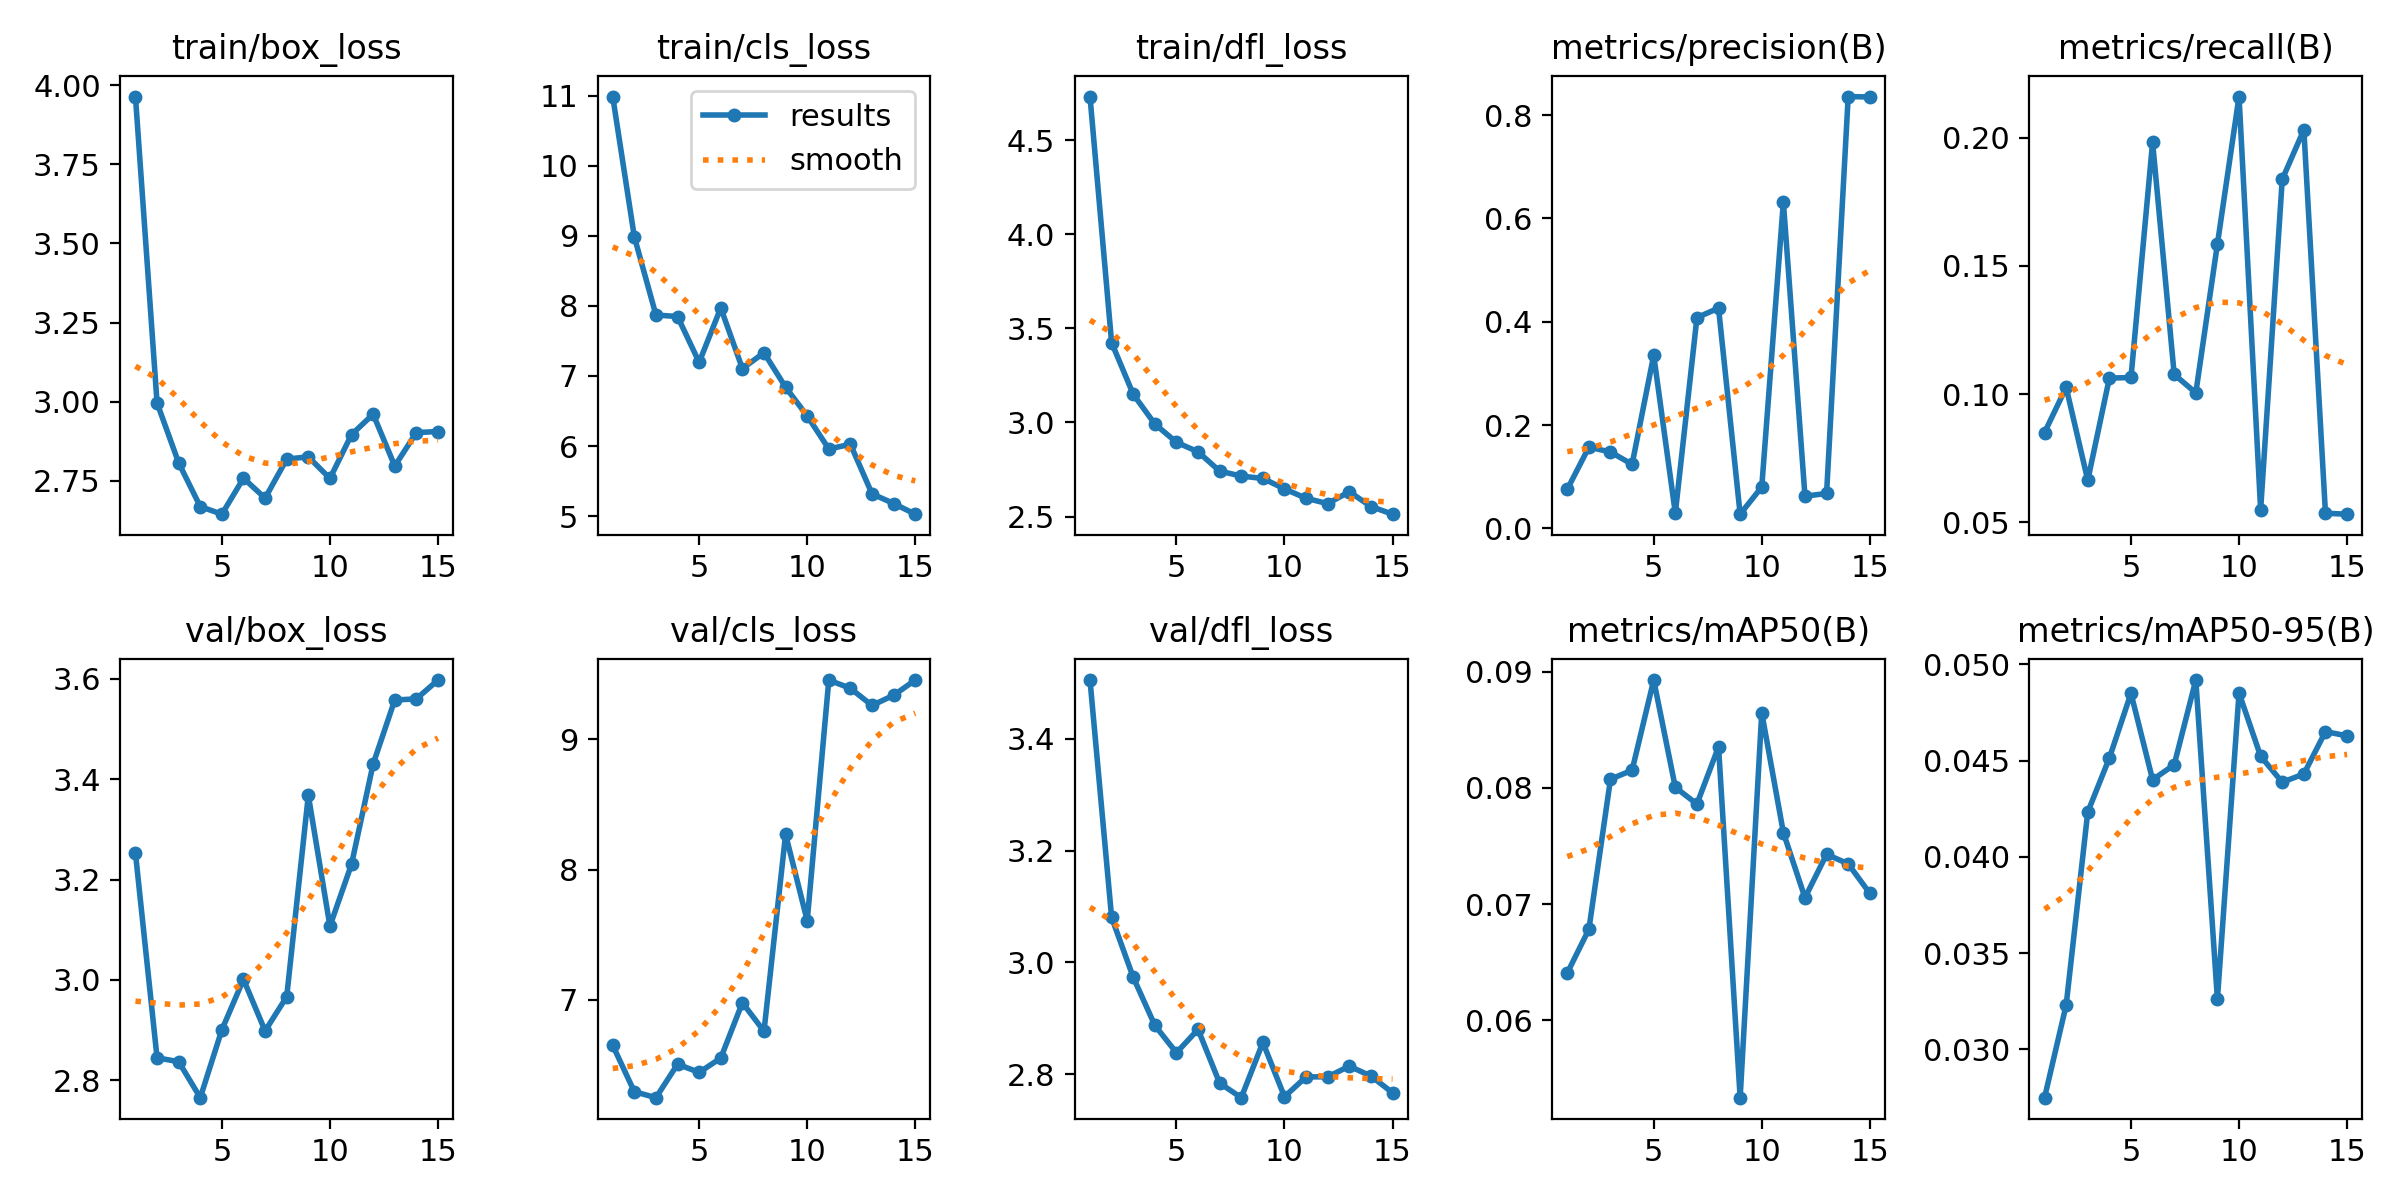

The table this chart was drawn from, first rows:
epoch, train/box_loss, train/cls_loss, train/dfl_loss, metrics/precision(B), metrics/recall(B), metrics/mAP50(B), metrics/mAP50-95(B), val/box_loss, val/cls_loss, val/dfl_loss, replay_loss, lr/pg0, lr/pg1, lr/pg2
1, 3.965, 10.99, 4.732, 0.07578, 0.08506, 0.06406, 0.02749, 3.253, 6.651, 3.505, 0, 0.0001748, 0.0001748, 0.0001748
2, 2.995, 8.987, 3.424, 0.1573, 0.1027, 0.06782, 0.0323, 2.845, 6.294, 3.08, 0.005366, 0.0003271, 0.0003271, 0.0003271
3, 2.806, 7.87, 3.15, 0.1481, 0.06646, 0.08075, 0.04233, 2.837, 6.248, 2.973, 0.0003212, 0.0004561, 0.0004561, 0.0004561
4, 2.667, 7.849, 2.992, 0.1241, 0.1063, 0.08152, 0.04514, 2.765, 6.505, 2.887, 0, 0.0004218, 0.0004218, 0.0004218
5, 2.643, 7.195, 2.895, 0.3352, 0.1065, 0.08929, 0.0485, 2.901, 6.442, 2.838, 0, 0.0003871, 0.0003871, 0.0003871
6, 2.757, 7.972, 2.844, 0.02964, 0.1982, 0.08005, 0.04401, 3.001, 6.552, 2.88, 0, 0.0003524, 0.0003524, 0.0003524
7, 2.694, 7.107, 2.742, 0.4079, 0.1077, 0.07861, 0.04479, 2.898, 6.978, 2.784, 0.000172, 0.0003177, 0.0003177, 0.0003177
8, 2.818, 7.332, 2.715, 0.4265, 0.1005, 0.08354, 0.04919, 2.967, 6.759, 2.758, 0, 0.000283, 0.000283, 0.000283
9, 2.825, 6.84, 2.703, 0.02767, 0.1586, 0.05332, 0.03261, 3.368, 8.271, 2.857, 5.6694e-05, 0.0002483, 0.0002483, 0.0002483
10, 2.757, 6.43, 2.647, 0.08025, 0.216, 0.08647, 0.04852, 3.107, 7.608, 2.76, 0, 0.0002136, 0.0002136, 0.0002136
11, 2.895, 5.958, 2.597, 0.6317, 0.05495, 0.07615, 0.04523, 3.231, 9.457, 2.795, 0, 0.0001788, 0.0001788, 0.0001788
12, 2.96, 6.025, 2.569, 0.06245, 0.1838, 0.07054, 0.04388, 3.43, 9.393, 2.795, 0.01163, 0.0001441, 0.0001441, 0.0001441
13, 2.796, 5.317, 2.632, 0.06782, 0.2031, 0.07428, 0.04431, 3.558, 9.261, 2.814, 0, 0.0001094, 0.0001094, 0.0001094
14, 2.902, 5.179, 2.553, 0.8358, 0.05358, 0.07346, 0.04651, 3.56, 9.34, 2.796, 2.1747e-06, 7.4692e-05, 7.4692e-05, 7.4692e-05
15, 2.905, 5.027, 2.513, 0.8349, 0.05324, 0.07092, 0.04629, 3.598, 9.456, 2.767, 0, 3.9976e-05, 3.9976e-05, 3.9976e-05
